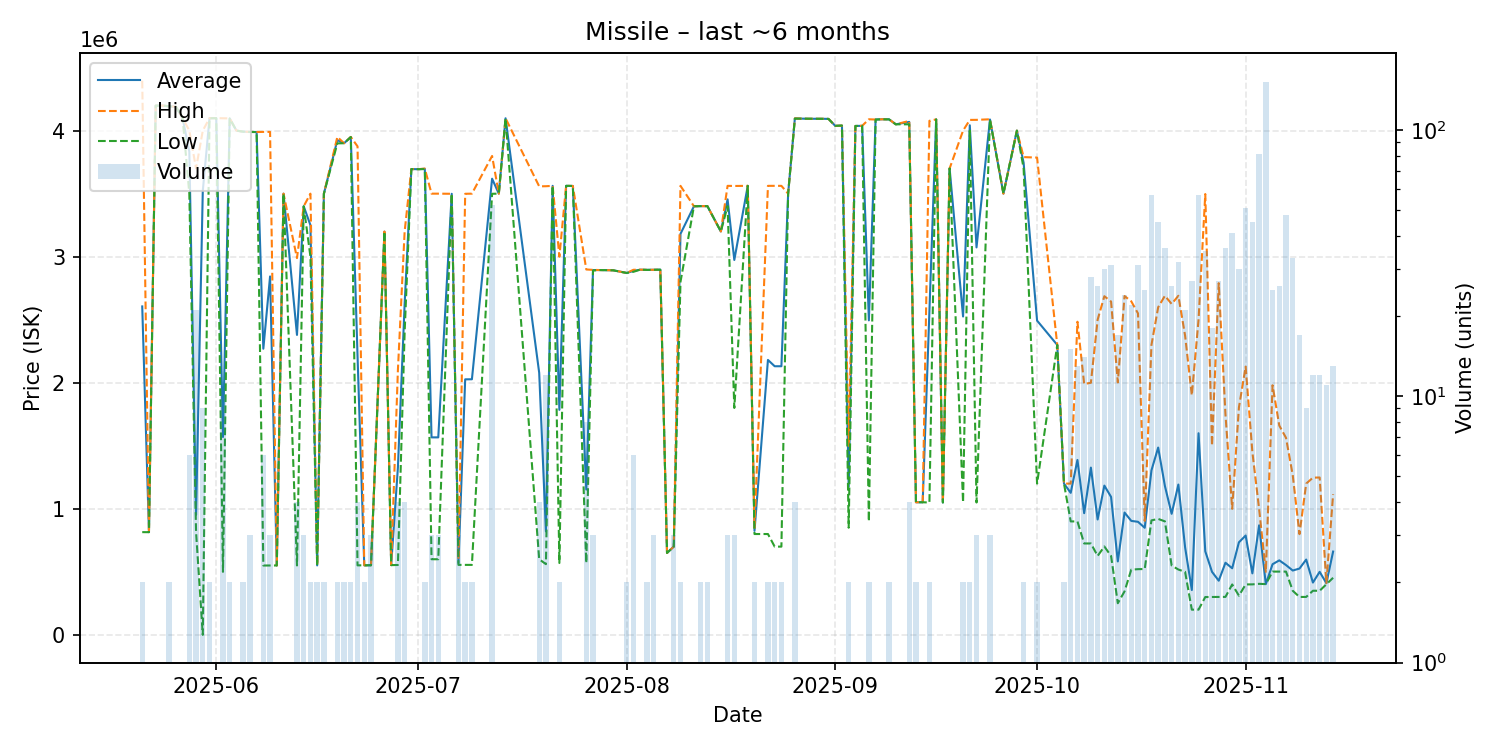

Values plotted in this chart, from the file beside it:
date, average, highest, lowest, order_count, volume
2025-05-21, 2605500, 4396000, 815000, 2, 2
2025-05-22, 814600, 814600, 814600, 1, 1
2025-05-23, 4198000, 4198000, 4198000, 1, 1
2025-05-24, 4199000, 4199000, 4199000, 1, 1
2025-05-25, 4193000, 4193000, 4193000, 2, 2
2025-05-26, 4190000, 4190000, 4190000, 1, 1
2025-05-27, 4100000, 4100000, 4100000, 1, 1
2025-05-28, 3833167, 4000000, 3499500, 4, 6
2025-05-29, 952000, 3700000, 814600, 2, 21
2025-05-30, 3522222, 4000000, 0.13, 9, 9
2025-05-31, 4098500, 4099000, 4098000, 2, 2
2025-06-01, 4099000, 4099000, 4099000, 1, 1
2025-06-02, 1569670, 4098000, 500100, 4, 10
2025-06-03, 4096500, 4097000, 4096000, 2, 2
2025-06-04, 4000000, 4000000, 4000000, 1, 1
2025-06-05, 3992000, 3992000, 3992000, 2, 2
2025-06-06, 3989667, 3990000, 3989000, 2, 3
2025-06-07, 3989000, 3989000, 3989000, 1, 1
2025-06-08, 2269933, 3990000, 550200, 5, 6
2025-06-09, 2843400, 3990000, 550200, 3, 3
2025-06-10, 550600, 550600, 550600, 1, 1
2025-06-11, 3500000, 3500000, 3500000, 1, 1
2025-06-13, 2379425, 2989000, 550700, 4, 4
2025-06-14, 3400000, 3400000, 3400000, 3, 3
2025-06-15, 3250000, 3500000, 3000000, 2, 2
2025-06-16, 551000, 551000, 551000, 1, 2
2025-06-17, 3500000, 3500000, 3500000, 2, 2
2025-06-19, 3924500, 3950000, 3899000, 2, 2
2025-06-20, 3900000, 3900000, 3900000, 1, 2
2025-06-21, 3949500, 3950000, 3949000, 2, 2
2025-06-22, 2213250, 3875000, 551500, 4, 4
2025-06-23, 551600, 551700, 551500, 2, 2
2025-06-24, 552367, 552500, 552100, 2, 3
2025-06-26, 3199000, 3199000, 3199000, 1, 1
2025-06-27, 553300, 553300, 553300, 1, 1
2025-06-28, 1327250, 2100000, 554500, 3, 4
2025-06-29, 2624000, 3199000, 2399000, 4, 4
2025-06-30, 3695000, 3695000, 3695000, 1, 1
2025-07-01, 3694000, 3694000, 3694000, 1, 1
2025-07-02, 3697000, 3699000, 3695000, 2, 2
2025-07-03, 1566700, 3500000, 600050, 3, 3
2025-07-04, 1566667, 3500000, 600000, 2, 3
2025-07-06, 3499000, 3499000, 3499000, 1, 1
2025-07-07, 570133, 600000, 555200, 2, 3
2025-07-08, 2027100, 3499000, 555200, 2, 2
2025-07-09, 2027600, 3500000, 555200, 2, 2
2025-07-12, 3618619, 3799000, 3499000, 13, 52
2025-07-13, 3500000, 3500000, 3500000, 1, 1
2025-07-14, 4098000, 4098000, 4098000, 1, 1
2025-07-19, 2079000, 3558000, 600000, 3, 4
2025-07-20, 820650, 3559000, 561100, 4, 12
2025-07-21, 3562000, 3562000, 3562000, 1, 1
2025-07-22, 1785000, 3000000, 570000, 2, 2
2025-07-23, 3562000, 3562000, 3562000, 1, 1
2025-07-24, 3561000, 3561000, 3561000, 1, 1
2025-07-26, 1152875, 2898500, 571000, 4, 8
2025-07-27, 2893667, 2895500, 2890000, 3, 3
2025-07-28, 2894000, 2894000, 2894000, 1, 1
2025-07-30, 2892000, 2892000, 2892000, 1, 1
2025-08-01, 2871000, 2871000, 2871000, 2, 2
... 92 more rows
